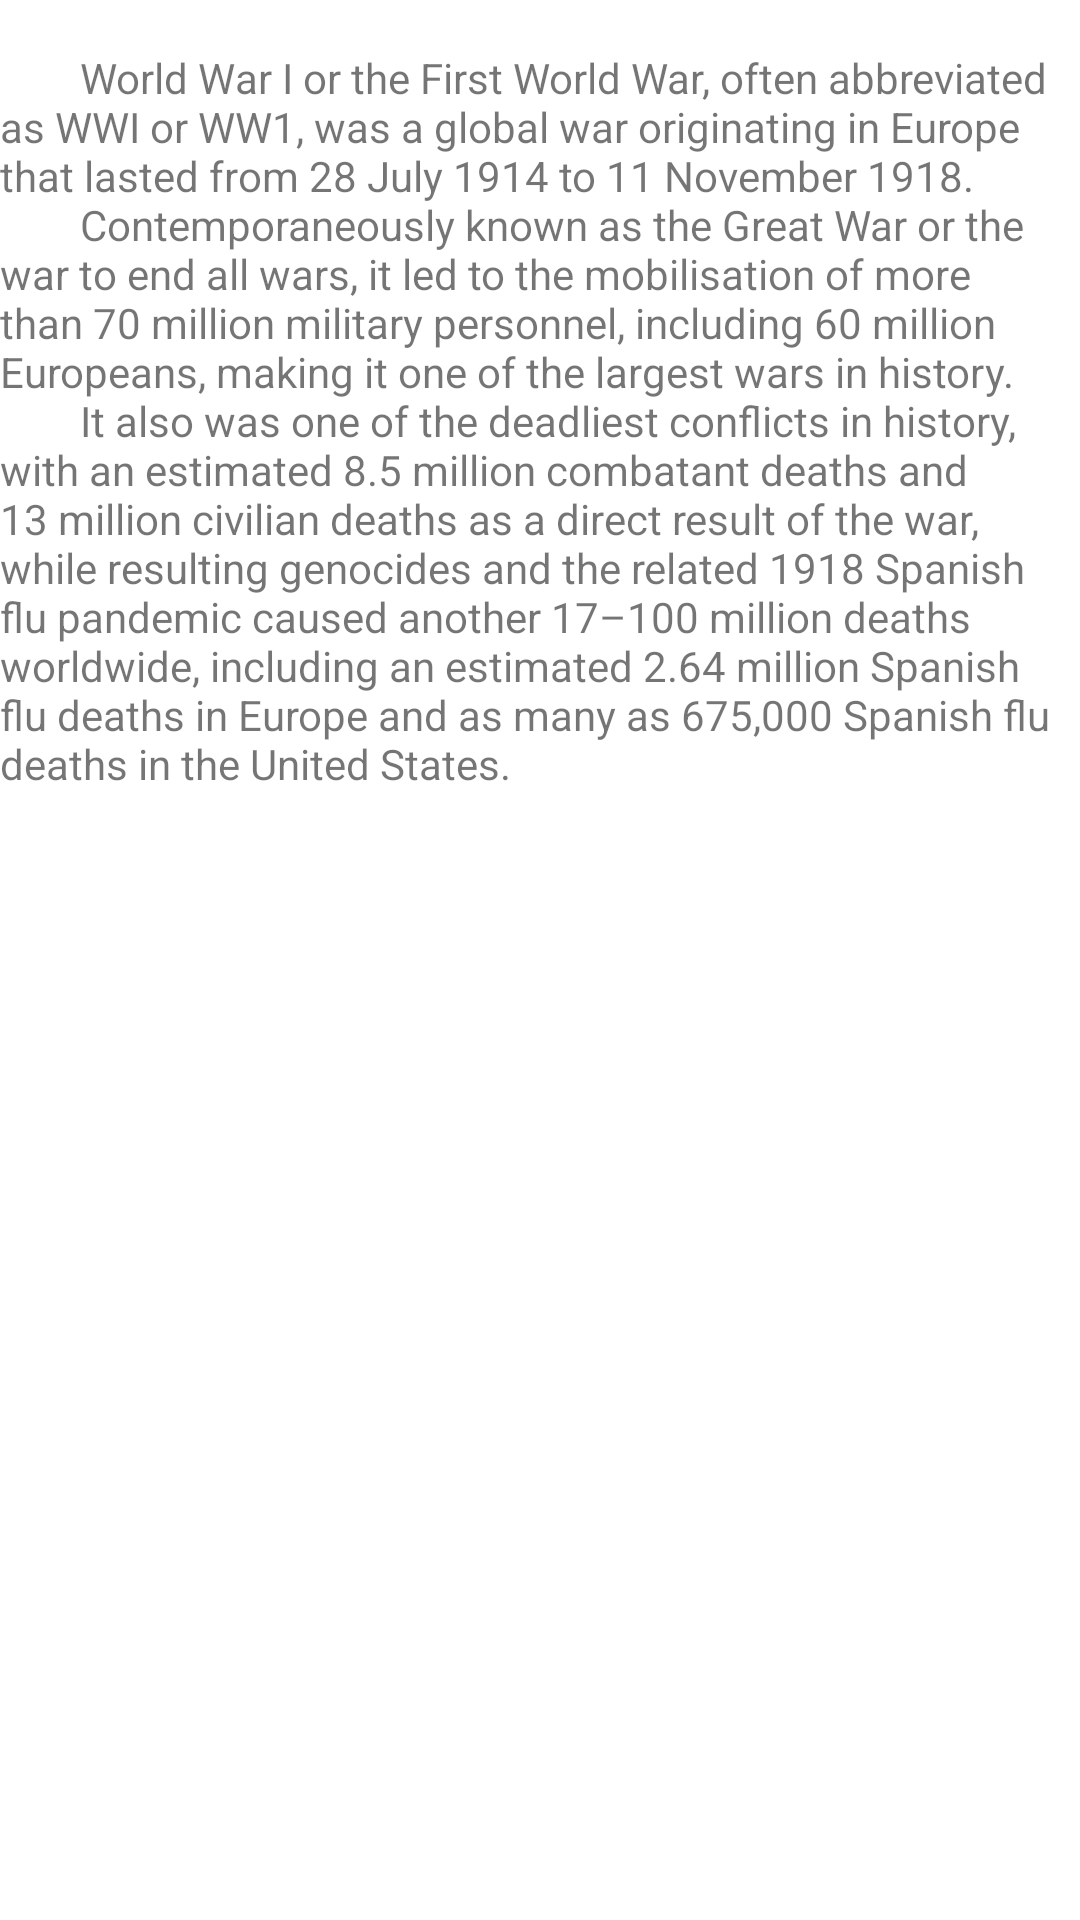

Write the Android layout XML for this screen, with the resource values it uses.
<!-- AndroidManifest.xml: application theme Theme.HistoryRead -->
<!-- res/layout/activity_ww1.xml -->
<?xml version="1.0" encoding="utf-8"?>
<androidx.coordinatorlayout.widget.CoordinatorLayout xmlns:android="http://schemas.android.com/apk/res/android"
    xmlns:app="http://schemas.android.com/apk/res-auto"
    xmlns:tools="http://schemas.android.com/tools"
    android:layout_width="match_parent"
    android:layout_height="match_parent"
    android:fitsSystemWindows="true"
    tools:context=".wwoneActivity">

    <com.google.android.material.appbar.AppBarLayout
        android:id="@+id/app_bar"
        android:layout_width="match_parent"
        android:layout_height="@dimen/app_bar_height"
        android:fitsSystemWindows="true"
        android:theme="@style/Theme.HistoryRead.AppBarOverlay">

        <com.google.android.material.appbar.CollapsingToolbarLayout
            android:id="@+id/toolbar_layout"
            android:layout_width="match_parent"
            android:layout_height="match_parent"
            android:fitsSystemWindows="true"
            app:contentScrim="?attr/colorPrimary"
            app:layout_scrollFlags="scroll|exitUntilCollapsed"
            app:toolbarId="@+id/toolbar">

            <androidx.appcompat.widget.Toolbar
                android:id="@+id/toolbar"
                android:layout_width="match_parent"
                android:layout_height="?attr/actionBarSize"
                app:layout_collapseMode="pin"
                app:popupTheme="@style/Theme.HistoryRead.PopupOverlay" />

        </com.google.android.material.appbar.CollapsingToolbarLayout>
    </com.google.android.material.appbar.AppBarLayout>

    <include layout="@layout/content_ww1" />

</androidx.coordinatorlayout.widget.CoordinatorLayout>
<!-- res/layout/content_ww1.xml (included above) -->
<?xml version="1.0" encoding="utf-8"?>
<androidx.core.widget.NestedScrollView xmlns:android="http://schemas.android.com/apk/res/android"
    xmlns:app="http://schemas.android.com/apk/res-auto"
    xmlns:tools="http://schemas.android.com/tools"
    android:layout_width="match_parent"
    android:layout_height="match_parent"
    app:layout_behavior="@string/appbar_scrolling_view_behavior"
    tools:context=".wwoneActivity"
    tools:showIn="@layout/activity_ww1">

    <TextView
        android:layout_width="wrap_content"
        android:layout_height="wrap_content"
        android:layout_margin="@dimen/text_margin"
        android:text="@string/worldwar1" />

</androidx.core.widget.NestedScrollView>
<!-- resources referenced by this layout -->
<resources>
  <string name="worldwar1">
          "
          World War I or the First World War, often abbreviated as WWI or WW1, was a global war originating in Europe that lasted from 28 July 1914 to 11 November 1918.
          Contemporaneously known as the Great War or "the war to end all wars", it led to the mobilisation of more than 70 million military personnel, including 60 million Europeans, making it one of the largest wars in history.
          It also was one of the deadliest conflicts in history, with an estimated 8.5 million combatant deaths and 13 million civilian deaths as a direct result of the war, while resulting genocides and the related 1918 Spanish flu pandemic caused another 17–100 million deaths worldwide, including an estimated 2.64 million Spanish flu deaths in Europe and as many as 675,000 Spanish flu deaths in the United States.
          "
      </string>
  <style name="Theme.HistoryRead.AppBarOverlay" parent="ThemeOverlay.AppCompat.Dark.ActionBar" />
  <style name="Theme.HistoryRead.PopupOverlay" parent="ThemeOverlay.AppCompat.Light" />
  <style name="Theme.HistoryRead" parent="Theme.MaterialComponents.DayNight.DarkActionBar">
          
          <item name="colorPrimary">@color/purple_500</item>
          <item name="colorPrimaryVariant">@color/purple_700</item>
          <item name="colorOnPrimary">@color/white</item>
          
          <item name="colorSecondary">@color/teal_200</item>
          <item name="colorSecondaryVariant">@color/teal_700</item>
          <item name="colorOnSecondary">@color/black</item>
          
          <item name="android:statusBarColor" tools:targetApi="l">?attr/colorPrimaryVariant</item>
          
      </style>
  <!-- not gathered from this repository: default colours our renderer supplied (Android Studio template values) -->
  <color name="purple_500">#FF6200EE</color>
  <color name="purple_700">#FF3700B3</color>
  <color name="teal_200">#FF03DAC5</color>
  <color name="teal_700">#FF018786</color>
  <color name="black">#FF000000</color>
  <color name="white">#FFFFFFFF</color>
</resources>
